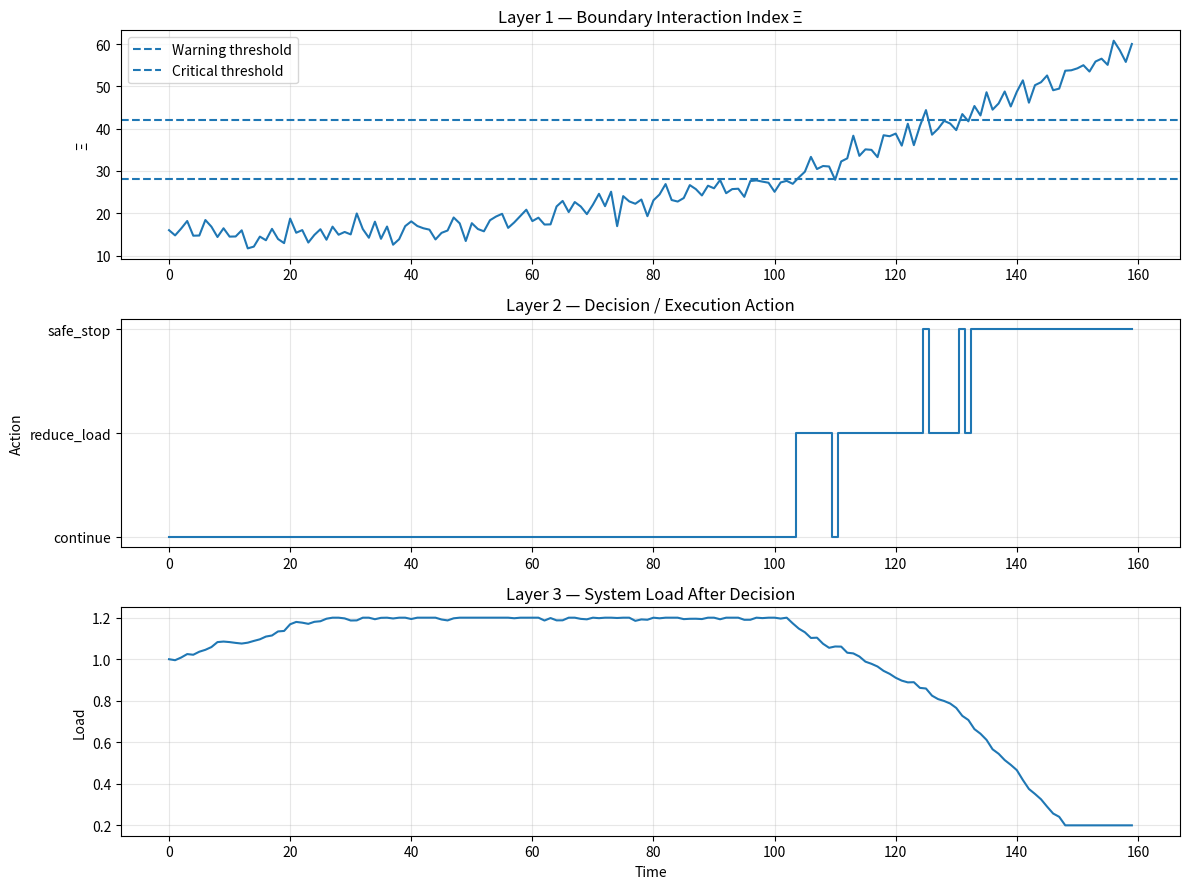

Source code (Python):
"""
BIT-X6.2-Y v0.1 — Decision / Execution Layer
Author: Bùi Quang Trịnh (Vietnam)
Framework: Boundary Information Theory (BIT)

Purpose:
This script simulates a lightweight decision/execution layer.

It maps boundary diagnostic states into safe execution actions:

stable   -> continue
warning  -> reduce_load
critical -> safe_stop

Outputs:
- decision_execution_log.csv
- bit_x6_2_y_decision_execution_output.png
"""

import numpy as np
import pandas as pd
import matplotlib.pyplot as plt


# ------------------------------------------------------------
# 1. Simulation settings
# ------------------------------------------------------------

np.random.seed(42)

N = 160
time = np.arange(N)


# ------------------------------------------------------------
# 2. Simulate Boundary Interaction Index Ξ
# ------------------------------------------------------------

xi = np.zeros(N)

for t in range(N):
    noise = np.random.normal(0, 2.0)

    if t < 55:
        base = 15 + 0.04 * t
    elif t < 105:
        base = 18 + 0.22 * (t - 55)
    else:
        base = 29 + 0.55 * (t - 105)

    xi[t] = max(0, base + noise)


# ------------------------------------------------------------
# 3. Define diagnostic thresholds
# ------------------------------------------------------------

warning_threshold = 28
critical_threshold = 42


# ------------------------------------------------------------
# 4. Convert diagnostics into execution actions
# ------------------------------------------------------------

states = []
actions = []
action_score = []

for value in xi:
    if value < warning_threshold:
        states.append("stable")
        actions.append("continue")
        action_score.append(1)

    elif value < critical_threshold:
        states.append("warning")
        actions.append("reduce_load")
        action_score.append(2)

    else:
        states.append("critical")
        actions.append("safe_stop")
        action_score.append(3)


# ------------------------------------------------------------
# 5. Simulate system load after execution decision
# ------------------------------------------------------------

system_load = np.zeros(N)
system_load[0] = 1.0

for t in range(1, N):
    if actions[t] == "continue":
        delta = np.random.normal(0.005, 0.01)

    elif actions[t] == "reduce_load":
        delta = np.random.normal(-0.015, 0.01)

    else:
        delta = np.random.normal(-0.035, 0.015)

    system_load[t] = np.clip(system_load[t - 1] + delta, 0.2, 1.2)


# ------------------------------------------------------------
# 6. Save CSV log
# ------------------------------------------------------------

df = pd.DataFrame({
    "time": time,
    "boundary_interaction_xi": xi,
    "state": states,
    "execution_action": actions,
    "action_score": action_score,
    "system_load": system_load
})

df.to_csv("decision_execution_log.csv", index=False)


# ------------------------------------------------------------
# 7. Plot result
# ------------------------------------------------------------

plt.figure(figsize=(12, 9))

# Layer 1 — Boundary Interaction Index
plt.subplot(3, 1, 1)
plt.plot(time, xi)
plt.axhline(warning_threshold, linestyle="--", label="Warning threshold")
plt.axhline(critical_threshold, linestyle="--", label="Critical threshold")
plt.title("Layer 1 — Boundary Interaction Index Ξ")
plt.ylabel("Ξ")
plt.legend()
plt.grid(True, alpha=0.3)

# Layer 2 — Execution Action
plt.subplot(3, 1, 2)
plt.step(time, action_score, where="mid")
plt.yticks([1, 2, 3], ["continue", "reduce_load", "safe_stop"])
plt.title("Layer 2 — Decision / Execution Action")
plt.ylabel("Action")
plt.grid(True, alpha=0.3)

# Layer 3 — System Load
plt.subplot(3, 1, 3)
plt.plot(time, system_load)
plt.title("Layer 3 — System Load After Decision")
plt.xlabel("Time")
plt.ylabel("Load")
plt.grid(True, alpha=0.3)

plt.tight_layout()
plt.savefig("bit_x6_2_y_decision_execution_output.png", dpi=200)

print("BIT-X6.2-Y Decision / Execution simulation completed.")
print("Generated files:")
print("- decision_execution_log.csv")
print("- bit_x6_2_y_decision_execution_output.png")
